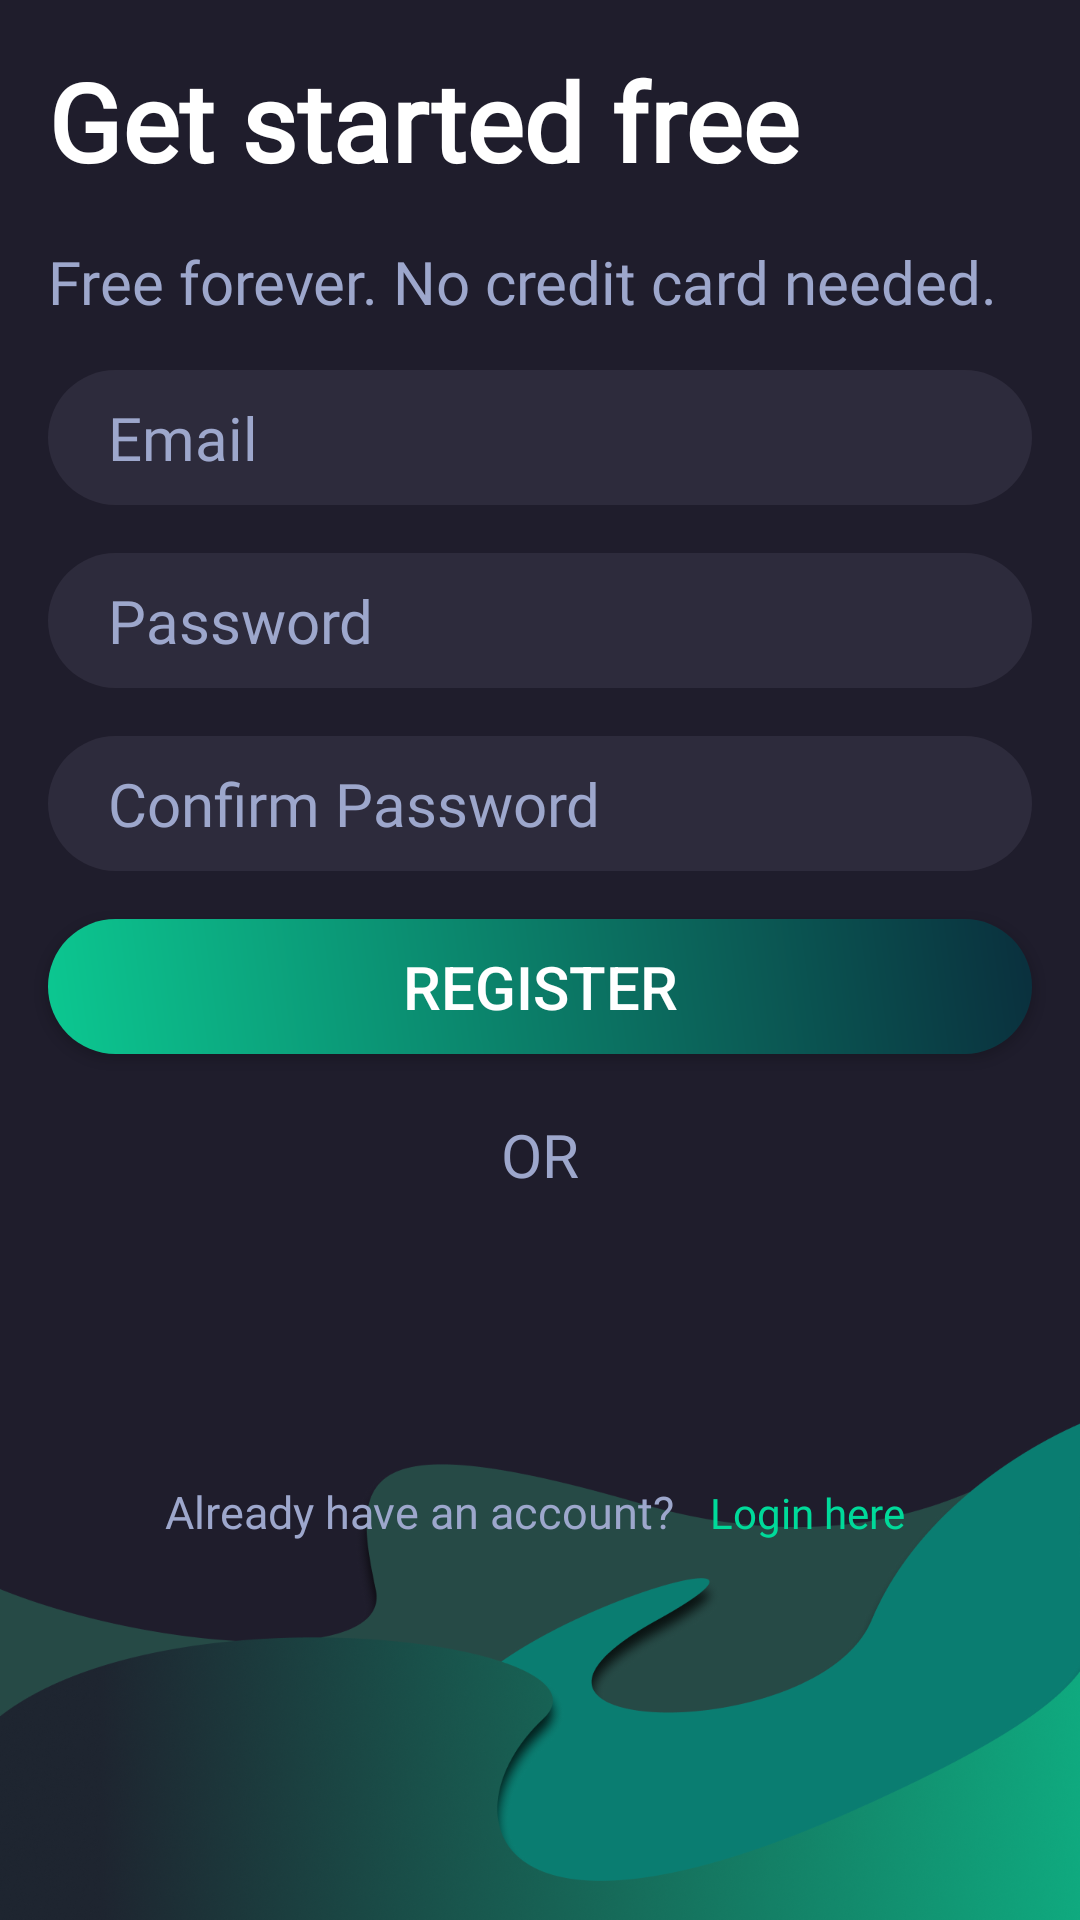

Layout XML and referenced resources for this Android screen:
<!-- AndroidManifest.xml: application theme Theme.OPENSOURCE_POE -->
<!-- res/layout/activity_register.xml -->
<?xml version="1.0" encoding="utf-8"?>
<LinearLayout xmlns:android="http://schemas.android.com/apk/res/android"
    xmlns:app="http://schemas.android.com/apk/res-auto"
    xmlns:tools="http://schemas.android.com/tools"
    android:layout_width="match_parent"
    android:layout_height="match_parent"
    android:background="@drawable/registerbckg"
    tools:context=".Register">

    <LinearLayout
        android:layout_width="match_parent"
        android:layout_height="590dp"
        android:orientation="vertical">

        <TextView
            android:id="@+id/getStartedTxt"
            android:layout_width="wrap_content"
            android:layout_height="wrap_content"
            android:layout_marginVertical="16dp"
            android:layout_marginStart="16dp"
            android:text="Get started free"
            android:textColor="@color/white"
            android:fontFamily="@font/habibi"
            android:textSize="36dp"
            android:textStyle="bold" />
        <TextView
            android:id="@+id/signInTxt"
            android:layout_width="wrap_content"
            android:layout_height="wrap_content"
            android:layout_marginStart="16dp"
            android:text="Free forever. No credit card needed."
            android:textColor="@color/lightGrey"
            android:fontFamily="@font/habibi"
            android:textSize="20sp" />


        <EditText
            android:id="@+id/emailTxtBox"
            android:layout_width="match_parent"
            android:layout_height="45dp"
            android:layout_marginTop="16dp"
            android:layout_marginStart="16dp"
            android:layout_marginEnd="16dp"
            android:textSize="20dp"
            android:hint="Email"
            android:paddingHorizontal="20dp"
            android:fontFamily="@font/habibi"
            android:textColorHint="@color/lightGrey"
            android:textColor="@color/lightGrey"
            android:background="@drawable/roundstyle"
            android:inputType="textEmailAddress" />

        <EditText
            android:id="@+id/passwordTxtBox"
            android:layout_width="match_parent"
            android:layout_height="45dp"
            android:layout_marginTop="16dp"
            android:layout_marginStart="16dp"
            android:layout_marginEnd="16dp"
            android:textSize="20dp"
            android:hint="Password"
            android:paddingHorizontal="20dp"
            android:fontFamily="@font/habibi"
            android:textColorHint="@color/lightGrey"
            android:textColor="@color/lightGrey"
            android:background="@drawable/roundstyle"
            android:inputType="textPassword" />
        <EditText
            android:id="@+id/confPassTxtBox"
            android:layout_width="match_parent"
            android:layout_height="45dp"
            android:layout_marginTop="16dp"
            android:layout_marginStart="16dp"
            android:layout_marginEnd="16dp"
            android:textSize="20dp"
            android:hint="Confirm Password"
            android:paddingHorizontal="20dp"
            android:fontFamily="@font/habibi"
            android:textColorHint="@color/lightGrey"
            android:textColor="@color/lightGrey"
            android:background="@drawable/roundstyle"
            android:inputType="textPassword" />

        <androidx.appcompat.widget.AppCompatButton
            android:id="@+id/registerBttn"
            android:layout_width="match_parent"
            android:layout_height="45dp"
            android:layout_marginTop="16dp"
            android:layout_marginStart="16dp"
            android:layout_marginEnd="16dp"
            android:textSize="20dp"
            android:text="Register"
            android:textColor="@color/white"
            android:background="@drawable/gradientbttn"/>

        <TextView
            android:id="@+id/orTxt"
            android:layout_width="wrap_content"
            android:layout_height="wrap_content"
            android:layout_marginTop="20dp"
            android:text="OR"
            android:layout_gravity="center"
            android:textColor="@color/lightGrey"
            android:fontFamily="@font/habibi"
            android:textSize="20sp" />

        <LinearLayout
            android:layout_width="match_parent"
            android:layout_height="wrap_content"
            android:orientation="horizontal"
            android:layout_marginTop="16dp"
            android:layout_gravity="center"
            android:gravity="center">


            <ImageButton
                android:id="@+id/googleBttn"
                android:layout_width="50dp"
                android:layout_height="50dp"
                android:backgroundTint="#00FFFFFF"
                android:text="Sign up here"
                android:src="@drawable/googlelogo"
                android:layout_gravity="bottom"
                android:layout_marginBottom="10dp"
                android:fontFamily="@font/habibi"
                android:textColor="#00DA9A"
                android:textAllCaps="false"
                style="?android:attr/borderlessButtonStyle"/>


        </LinearLayout>

        <LinearLayout
            android:layout_width="match_parent"
            android:layout_height="wrap_content"
            android:orientation="horizontal"
            android:layout_marginTop="16dp">

            <TextView
                android:id="@+id/text"
                android:layout_width="wrap_content"
                android:layout_height="wrap_content"
                android:layout_marginStart="55dp"
                android:layout_gravity="bottom"
                android:layout_marginBottom="10dp"
                android:text="Already have an account?"
                android:textColor="@color/lightGrey"
                android:fontFamily="@font/habibi"
                android:textSize="15sp" />

            <Button
                android:id="@+id/loginBttn"
                android:layout_width="wrap_content"
                android:layout_height="wrap_content"
                android:backgroundTint="#00FFFFFF"
                android:text="Login here"
                android:layout_gravity="bottom"
                android:layout_marginBottom="10dp"
                android:fontFamily="@font/habibi"
                android:textColor="#00DA9A"
                android:textAllCaps="false"
                style="?android:attr/borderlessButtonStyle"/>


        </LinearLayout>


    </LinearLayout>

</LinearLayout>
<!-- resources referenced by this layout -->
<resources>
  <color name="lightGrey">#9DA7CC</color>
  <color name="white">#FFFFFFFF</color>
  <!-- drawable gradientbttn (drawable) -->
  <?xml version="1.0" encoding="utf-8"?>
  <shape xmlns:android="http://schemas.android.com/apk/res/android">
      <gradient
          android:startColor="#0CC891"
          android:endColor="#0A2F3D"
          android:angle="45" />
      <corners android:radius="23dp"/>
  </shape>
  <!-- drawable registerbckg: png bitmap (drawable, 296811 bytes) -->
  <!-- drawable roundstyle (drawable) -->
  <?xml version="1.0" encoding="utf-8"?>
  <shape xmlns:android="http://schemas.android.com/apk/res/android">
  
      <corners android:radius="23dp"/>
      <solid android:color="#60464456"/>
  </shape>
  <style name="Theme.OPENSOURCE_POE" parent="Theme.MaterialComponents.DayNight.DarkActionBar">
          
          <item name="colorPrimary">@color/purple_500</item>
          <item name="colorPrimaryVariant">@color/purple_700</item>
          <item name="colorOnPrimary">@color/white</item>
          
          <item name="colorSecondary">@color/teal_200</item>
          <item name="colorSecondaryVariant">@color/teal_700</item>
          <item name="colorOnSecondary">@color/black</item>
          
          <item name="android:statusBarColor">?attr/colorPrimaryVariant</item>
          
      </style>
  <color name="purple_500">#FF6200EE</color>
  <color name="purple_700">#FF3700B3</color>
  <color name="teal_200">#FF03DAC5</color>
  <color name="teal_700">#FF018786</color>
  <color name="black">#FF000000</color>
</resources>
